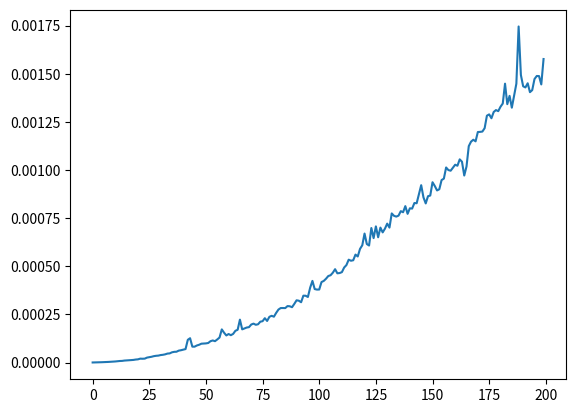

Recreate this plot in Python.
#%%
from random import randint
from typing import Callable, Iterable 

from time import time

class Point:
    def __init__(self, x: int | float, y: int | float) -> None:
        self._x = x
        self._y = y

    @classmethod
    def generate_points(cls, amount: int) -> 'Points':
        return [
            cls(x=randint(1, 100), y=randint(1, 100))
            for _ in range(amount)
        ]

    # the comparison operator (op) is defined as follows:
    # [a b] op [c d] = `a op c` and `b op d`
    def __gt__(self, other) -> bool:
        return self._x > other._x and self._y > other._y

    def __lt__(self, other) -> bool:
        return self._x < other._x and self._y < other._y
    
    def __repr__(self) -> str:
        return f'[{self._x} {self._y}]'
    
Points = list[Point]
def data_collector(runs: int) -> Callable:
    def inner(f: Callable[..., Points]) -> Callable:
    
        def wrapper(ls: Points) -> tuple[Points, float]:
            store = []
            
            for _ in range(runs):
                start = time(); f(ls); end = time()
                store.append(end - start)
            
            avg = sum(store) / len(store)
            
            return (f(ls), avg)        
        return wrapper
    return inner

@data_collector(runs=100)
def bubble_sort(points: Points) -> Points:
    for _ in range(len(points) - 1):
        for i in range(len(points) - 1):
    
            if points[i + 1] < points[i]:
                points[i], points[i + 1] = points[i + 1], points[i]
    
    return points

@data_collector(runs=100)
def selection_sort(points: Points) -> Points:
    for marker in range(len(points)):
        min_index = marker

        for i in range(marker, len(points)):
            if points[i] < points[min_index]:
                min_index = i
        
        points[marker], points[min_index] = points[min_index], points[marker]
    
    return points

if __name__ == '__main__':
    from matplotlib import pyplot as plt

    def collect_for(arr_lens: Iterable[int], function: Callable[[Points], Points]) -> list[tuple]:
        return [
            (arr_len, function(Point.generate_points(arr_len))[1])
            for arr_len in arr_lens
        ]
    
    data = collect_for(range(200), selection_sort)
    x, y = zip(*data)

    plt.plot(x, y)
    plt.show()
# %%
